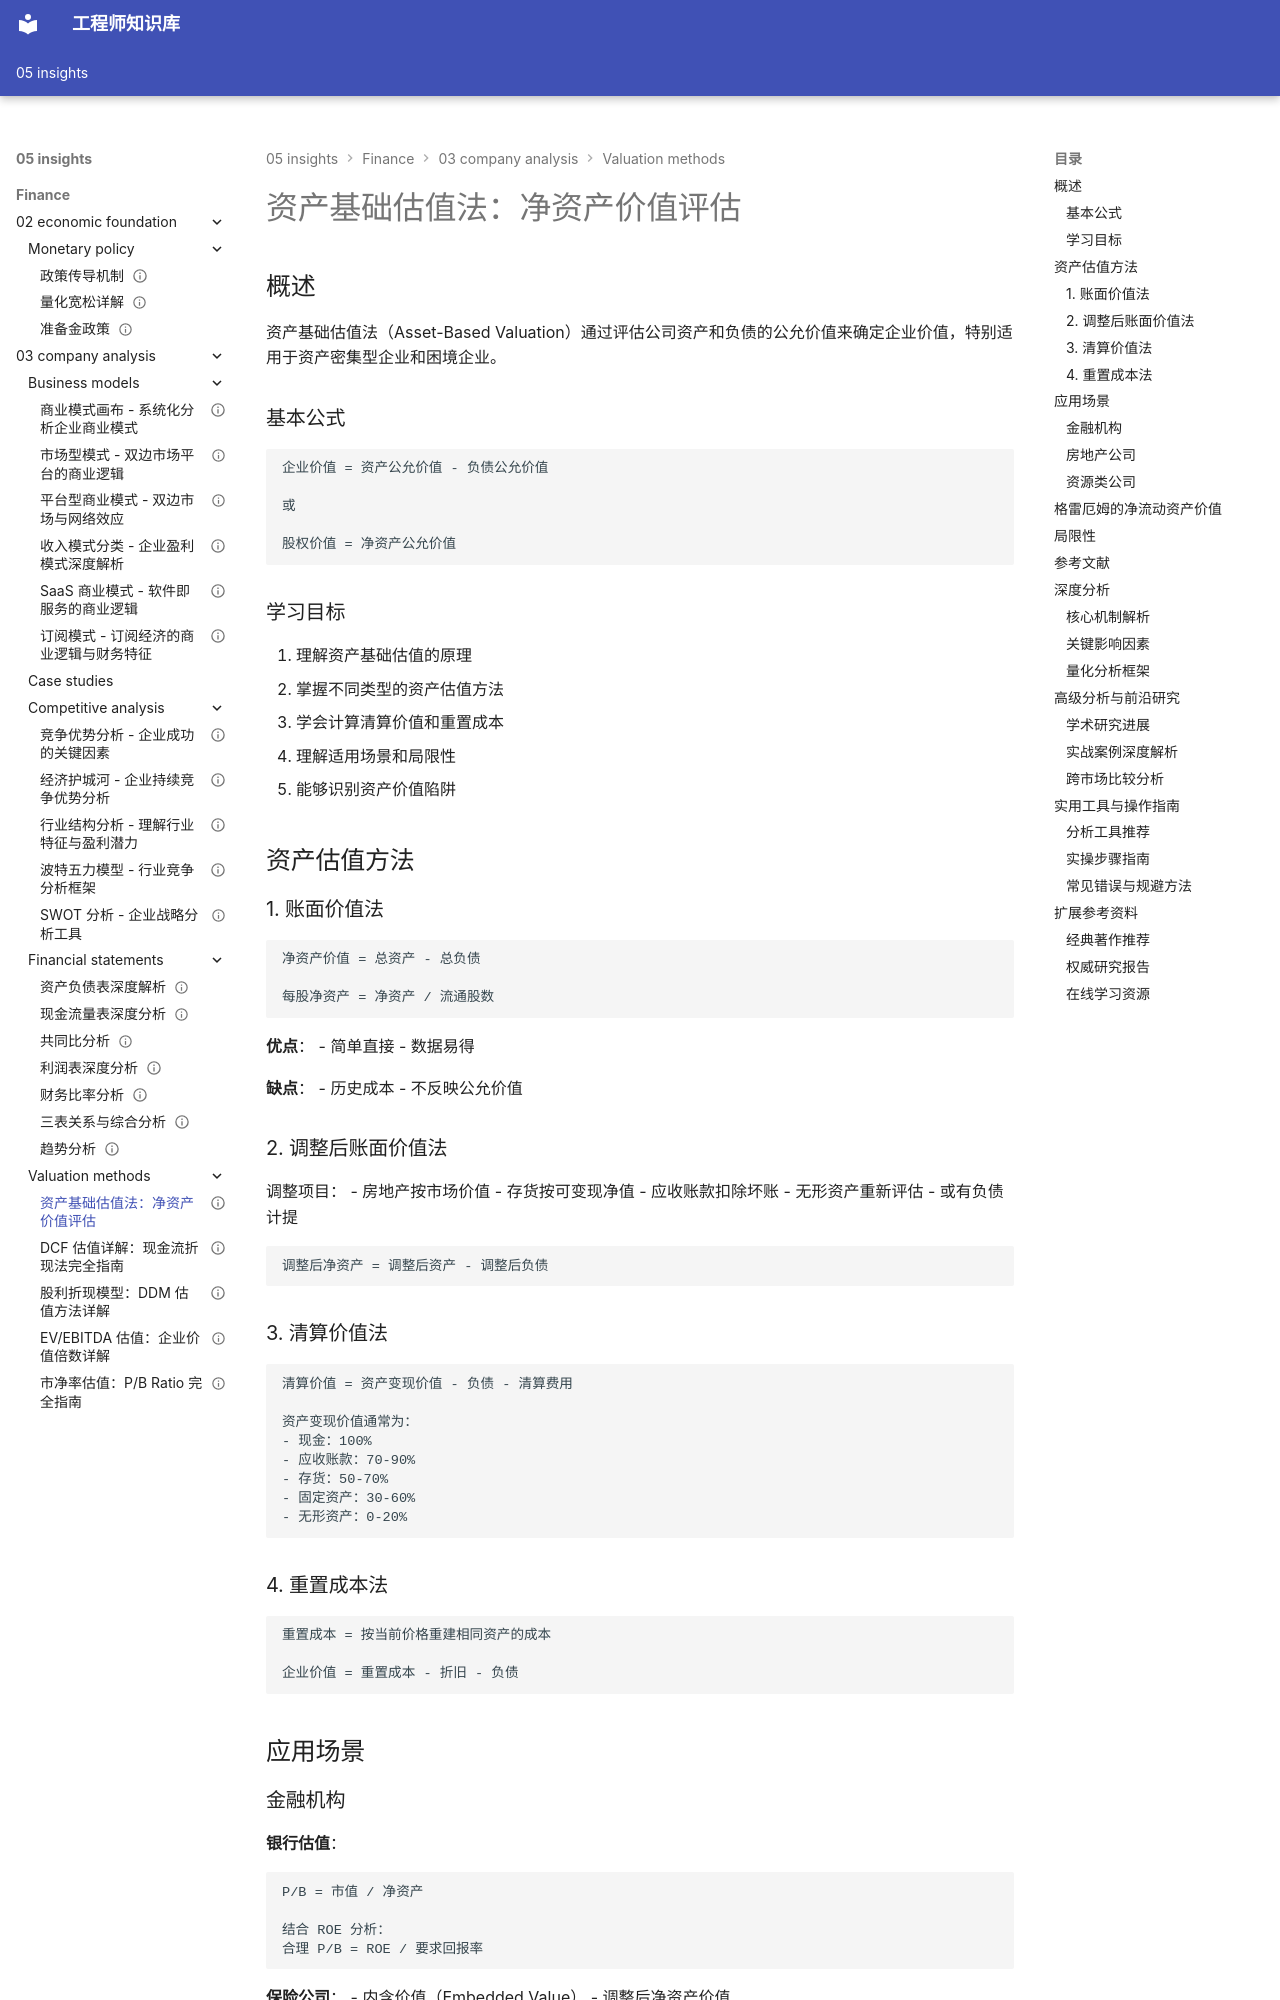

repository: Vuiora/knowledge-os · page: 05-insights/finance/03-company-analysis/valuation-methods/asset-based-valuation/index.html · generator: mkdocs

---
title: 资产基础估值法：净资产价值评估
description: 讲解资产基础估值方法，包括账面价值、清算价值和重置成本法
slug: asset-based-valuation
domain: 金融洞察
module: 公司分析
content_type: article
skill_level: intermediate
tags:
- 价值投资
- 估值方法
- 净资产价值
- 清算价值
- 资产估值
prerequisites:
- 资产负债表分析
- 资产评估
related_contents:
  - "市净率估值"
  - "价值投资"
  - "困境投资"
  - "../case-studies/failed-companies/lehman.md"
estimated_time: 45
difficulty_score: 3
author: Finance Knowledge System
created_at: '2024-01-15'
updated_at: '2024-01-15'
version: '1.0'
language: zh-CN
status: published
is_featured: false
---

# 资产基础估值法：净资产价值评估

## 概述

资产基础估值法（Asset-Based Valuation）通过评估公司资产和负债的公允价值来确定企业价值，特别适用于资产密集型企业和困境企业。

### 基本公式

```
企业价值 = 资产公允价值 - 负债公允价值

或

股权价值 = 净资产公允价值
```

### 学习目标

1. 理解资产基础估值的原理
2. 掌握不同类型的资产估值方法
3. 学会计算清算价值和重置成本
4. 理解适用场景和局限性
5. 能够识别资产价值陷阱


## 资产估值方法

### 1. 账面价值法

```
净资产价值 = 总资产 - 总负债

每股净资产 = 净资产 / 流通股数
```

**优点**：
- 简单直接
- 数据易得

**缺点**：
- 历史成本
- 不反映公允价值

### 2. 调整后账面价值法

调整项目：
- 房地产按市场价值
- 存货按可变现净值
- 应收账款扣除坏账
- 无形资产重新评估
- 或有负债计提

```
调整后净资产 = 调整后资产 - 调整后负债
```

### 3. 清算价值法

```
清算价值 = 资产变现价值 - 负债 - 清算费用

资产变现价值通常为：
- 现金：100%
- 应收账款：70-90%
- 存货：50-70%
- 固定资产：30-60%
- 无形资产：0-20%
```

### 4. 重置成本法

```
重置成本 = 按当前价格重建相同资产的成本

企业价值 = 重置成本 - 折旧 - 负债
```

## 应用场景

### 金融机构

**银行估值**：
```
P/B = 市值 / 净资产

结合 ROE 分析：
合理 P/B = ROE / 要求回报率
```

**保险公司**：
- 内含价值（Embedded Value）
- 调整后净资产价值

### 房地产公司

**NAV 估值**：
```
NAV = Σ(物业公允价值) - 净债务

P/NAV = 市值 / NAV
```

典型 P/NAV：
- 优质开发商：0.8-1.2
- 一般开发商：0.5-0.8
- 困境企业：< 0.5

### 资源类公司

```
资源价值 = 储量 × 单位价值 - 开采成本

企业价值 = 资源价值 + 其他资产 - 负债
```

## 格雷厄姆的净流动资产价值

```
NCAV = 流动资产 - 总负债

NCAV/股 = NCAV / 流通股数
```

格雷厄姆准则：
> "当股价 < 2/3 × NCAV 时买入"
